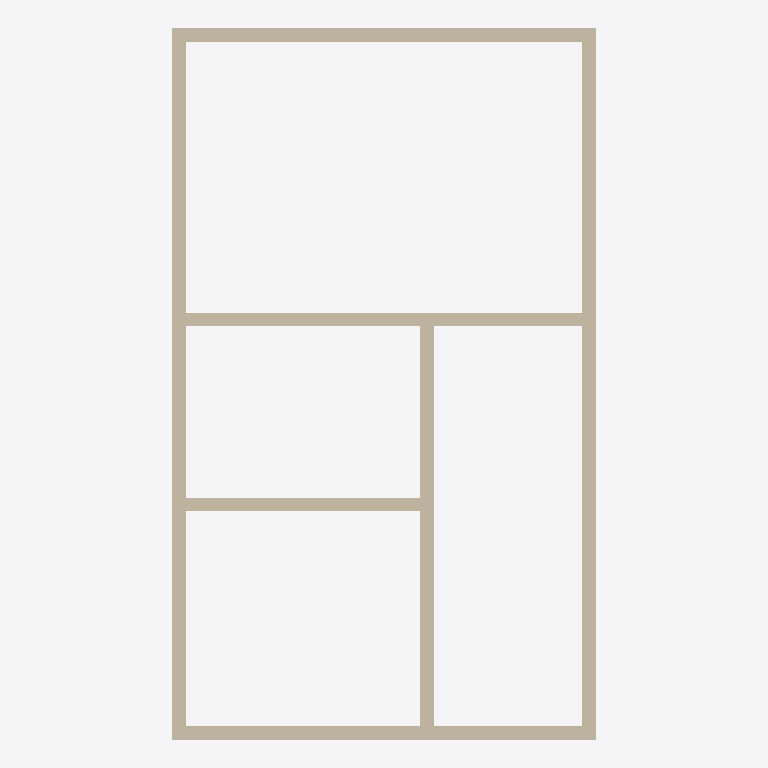
Plan cut of the same IFC building model at storey 'L2' (level 3.00 m, cut at 4.40 m), seen from above with north up, elements coloured by IFC class (only those large enough to see are counted): 7 walls (beige). Cut surfaces are drawn darker.
Extent 6.4 m × 10.8 m × 6.0 m (x, y, z). Storeys (2): L1 at 0.00 m; L2 at 3.00 m. Elements (8): 8 IfcWall.

HEADER;
FILE_DESCRIPTION(('ViewDefinition [CoordinationView]','RevitIdentifiers [ContentGUID: cbb0ae2e-6350-4225-8ca4-af668662c38d, VersionGUID: 50fceb7a-05dc-421d-bd9e-81a41c23ac37, NumberOfSaves: 23]','CoordinateReference [CoordinateBase: Shared Coordinates]'),'2;1');
FILE_NAME('01_017.ifc','2026-01-06T12:10:41+01:00',(''),(''),'ODA SDAI 24.6','Autodesk Revit 24.3.30.11 (ENU) - IFC 24.3.30.11','');
FILE_SCHEMA(('IFC4X3'));
ENDSEC;
DATA;
#27=IFCPROJECT('3BiAukOr129OoahsPvdJnz',#18,'Project Number',$,$,'Project Name','Project Status',(#22),#502);
#42=IFCSITE('3BiAukOr129OoahsPvdJn$',#18,'Default',$,$,#41,$,$,.ELEMENT.,(42,21,31,401672),(-71,-3,-24,-345703),0.0,$,$);
#32=IFCBUILDING('3BiAukOr129OoahsPvdJny',#18,'Building Name',$,$,#30,$,'Building Name',.ELEMENT.,$,$,#31);
#35=IFCBUILDINGSTOREY('2JF4e6axWHqu3u0C1FZlmi',#18,'L1',$,'Level:8mm Head',#34,$,'L1',.ELEMENT.,0.0);
#39=IFCBUILDINGSTOREY('1ZGO8hrFCHqw0v0026FpFv',#18,'L2',$,'Level:8mm Head',#38,$,'L2',.ELEMENT.,3000.00000000019);
#307=IFCWALL('1G$Ejw1Tn27RsUWQGSEz59',#18,'Basic Wall:Generic - 200mm:1604990',$,'Basic Wall:Generic - 200mm',#295,#306,'1604990',.NOTDEFINED.);
#373=IFCWALL('1G$Ejw1Tn27RsUWQGSEz6r',#18,'Basic Wall:Generic - 200mm:1604994',$,'Basic Wall:Generic - 200mm',#361,#372,'1604994',.NOTDEFINED.);
#351=IFCWALL('1G$Ejw1Tn27RsUWQGSEz6s',#18,'Basic Wall:Generic - 200mm:1604993',$,'Basic Wall:Generic - 200mm',#339,#350,'1604993',.NOTDEFINED.);
#329=IFCWALL('1G$Ejw1Tn27RsUWQGSEz58',#18,'Basic Wall:Generic - 200mm:1604991',$,'Basic Wall:Generic - 200mm',#317,#328,'1604991',.NOTDEFINED.);
#395=IFCWALL('1G$Ejw1Tn27RsUWQGSEzEq',#18,'Basic Wall:Generic - 200mm:1605507',$,'Basic Wall:Generic - 200mm',#383,#394,'1605507',.NOTDEFINED.);
#417=IFCWALL('1G$Ejw1Tn27RsUWQGSEzFQ',#18,'Basic Wall:Generic - 200mm:1605613',$,'Basic Wall:Generic - 200mm',#405,#416,'1605613',.NOTDEFINED.);
#439=IFCWALL('1G$Ejw1Tn27RsUWQGSEonI',#18,'Basic Wall:Generic - 200mm:1605733',$,'Basic Wall:Generic - 200mm',#427,#438,'1605733',.NOTDEFINED.);
ENDSEC;
